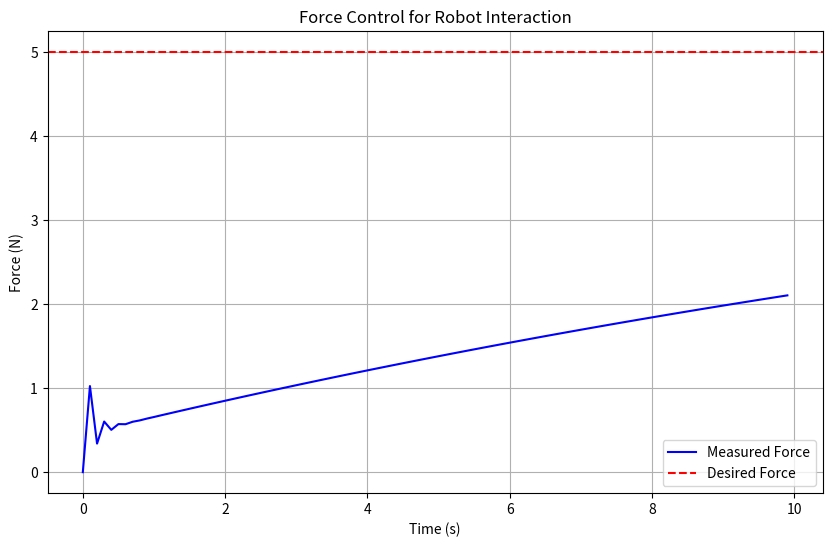

Write the Python code that produced this figure.
"""
Project 652: Force Control for Robots
Description:
Force control in robotics is used to control the interaction forces between a robot and its environment, such as when a robot manipulates objects or performs tasks like assembly or tactile exploration. The goal is to ensure that the robot applies the correct amount of force, preventing damage to the object or environment while maintaining efficient task performance. In this project, we will implement a simple force control system where the robot adjusts its force based on feedback from force sensors.
"""

import numpy as np
import matplotlib.pyplot as plt
 
# 1. Define the robot and force control system
class ForceControlSystem:
    def __init__(self, desired_force=5.0, max_force=10.0, kp=0.1, ki=0.05, kd=0.01):
        """
        Initialize the force control system.
        :param desired_force: The desired force to apply (in Newtons).
        :param max_force: The maximum allowable force.
        :param kp, ki, kd: PID controller gains.
        """
        self.desired_force = desired_force
        self.max_force = max_force
        self.kp = kp  # Proportional gain
        self.ki = ki  # Integral gain
        self.kd = kd  # Derivative gain
        self.prev_error = 0
        self.integral = 0
 
    def compute_control(self, measured_force, dt):
        """
        Compute the control signal using a PID controller.
        :param measured_force: The measured force (in Newtons).
        :param dt: The time step for the control loop.
        :return: The control force to be applied.
        """
        error = self.desired_force - measured_force
        self.integral += error * dt
        derivative = (error - self.prev_error) / dt
 
        # PID control
        control_force = self.kp * error + self.ki * self.integral + self.kd * derivative
        control_force = np.clip(control_force, 0, self.max_force)  # Ensure the force is within limits
 
        self.prev_error = error
        return control_force
 
# 2. Simulate a robot interaction with an object
class RobotInteraction:
    def __init__(self):
        self.measured_force = 0  # Initial force is 0
        self.velocity = 0  # Initial velocity is 0
        self.time_step = 0.1  # Time step for the simulation (in seconds)
 
    def apply_force(self, control_force):
        """
        Apply the control force to the object and update the measured force.
        :param control_force: The force to be applied to the object (in Newtons).
        """
        # Simulate the interaction: the force applied is proportional to the control force
        self.measured_force = control_force
        # Update velocity based on the force (simple model)
        self.velocity = self.measured_force * 0.1  # Assume some mass for the object (arbitrary value)
    
    def get_measured_force(self):
        return self.measured_force
 
# 3. Initialize the force control system and robot interaction
force_control_system = ForceControlSystem(desired_force=5.0)
robot_interaction = RobotInteraction()
 
# 4. Simulate the force control over time
time = np.arange(0, 10, robot_interaction.time_step)
force_history = []
 
for t in time:
    # Apply the control force based on the measured force
    measured_force = robot_interaction.get_measured_force()
    control_force = force_control_system.compute_control(measured_force, robot_interaction.time_step)
    robot_interaction.apply_force(control_force)
    
    # Record the force for visualization
    force_history.append(measured_force)
 
# 5. Plot the force over time
plt.figure(figsize=(10, 6))
plt.plot(time, force_history, label="Measured Force", color='blue')
plt.axhline(force_control_system.desired_force, color='red', linestyle='--', label="Desired Force")
plt.xlabel('Time (s)')
plt.ylabel('Force (N)')
plt.title('Force Control for Robot Interaction')
plt.legend()
plt.grid(True)
plt.show()